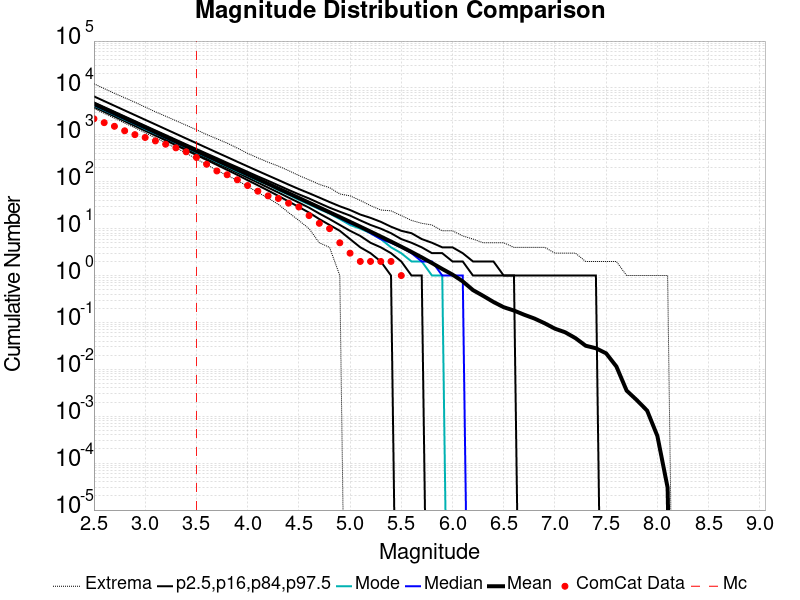

The data file committed next to this chart (first rows):
Magnitude, ComCat Data, Simulation Mean, Simulation Median, Simulation Mode, Simulation Minimum, Simulation Maximum, 2.5 %-ile, 16 %-ile, 84 %-ile, 97.5 %-ile
2.5, 2201, 4559, 4358, 4204, 3664, 12260, 3939, 4106, 4919, 6612
2.6, 1820, 3621, 3462, 3355, 2865, 9715, 3121, 3260, 3910, 5257
2.7, 1523, 2876, 2751, 2674, 2265, 7691, 2472, 2587, 3109, 4175
2.8, 1221, 2285, 2187, 2105, 1783, 6179, 1957, 2052, 2470, 3318
2.9, 1011, 1815, 1738, 1692, 1413, 4963, 1548, 1628, 1965, 2639
3.0, 879.0, 1442, 1381, 1325, 1106, 3912, 1224, 1291, 1563, 2098
3.1, 743.0, 1145, 1098, 1061, 865.0, 3101, 967.0, 1023, 1243, 1669
3.2, 632.0, 909.3, 872.0, 860.0, 671.0, 2497, 763.0, 811.0, 990.0, 1326
3.3, 529.0, 722.2, 694.0, 670.0, 526.0, 2005, 602.0, 642.0, 788.0, 1054
3.4, 435.0, 573.5, 551.0, 540.0, 411.0, 1606, 473.0, 508.0, 627.0, 837.0
3.5, 330.0, 455.5, 438.0, 421.0, 305.0, 1286, 372.0, 402.0, 500.0, 666.0
3.6, 236.0, 361.7, 348.0, 339.0, 233.0, 1018, 292.0, 317.0, 399.0, 530.0
3.7, 170.0, 287.2, 277.0, 264.0, 175.0, 824.0, 229.0, 250.0, 319.0, 421.0
3.8, 141.0, 228, 220.0, 212.0, 137.0, 667.0, 179.0, 198.0, 254.0, 336.0
3.9, 110.0, 181.1, 175.0, 166.0, 107.0, 522.0, 140.0, 156.0, 204.0, 267.0
4.0, 83.0, 143.7, 139.0, 135.0, 80.0, 403.0, 108.0, 122.0, 163.0, 213.0
4.1, 63.0, 114.1, 111.0, 105.0, 59.0, 323.0, 84.0, 96.0, 130.0, 170.0
4.2, 50.0, 90.55, 88.0, 87.0, 45.0, 261.0, 65.0, 75.0, 105.0, 136.0
4.3, 44.0, 71.84, 70.0, 66.0, 33.0, 216.0, 50.0, 59.0, 84.0, 109.0
4.4, 35.0, 56.97, 55.0, 53.0, 22.0, 173.0, 38.0, 46.0, 67.0, 87.0
4.5, 29.0, 45.17, 44.0, 41.0, 15.0, 136.0, 29.0, 36.0, 54.0, 70.0
4.6, 19.0, 35.78, 35.0, 33.0, 10.0, 110.0, 22.0, 28.0, 44.0, 57.0
4.7, 13.0, 28.32, 27.0, 26.0, 5.0, 88.0, 16.0, 21.0, 35.0, 46.0
4.8, 10.0, 22.4, 22.0, 21.0, 4.0, 75.0, 12.0, 16.0, 28.0, 37.0
4.9, 5.0, 17.7, 17.0, 16.0, 1.0, 55.0, 9.0, 12.0, 23.0, 30.0
5.0, 3.0, 13.98, 13.0, 12.0, 0.0, 50.0, 6.0, 9.0, 19.0, 25.0
5.1, 2.0, 11.01, 11.0, 10.0, 0.0, 40.0, 4.0, 7.0, 15.0, 20.0
5.2, 2.0, 8.654, 8.0, 8.0, 0.0, 31.0, 3.0, 5.0, 12.0, 17.0
5.3, 2.0, 6.788, 6.0, 6.0, 0.0, 25.0, 2.0, 4.0, 10.0, 14.0
5.4, 2.0, 5.302, 5.0, 4.0, 0.0, 24.0, 1.0, 3.0, 8.0, 11.0
5.5, 1.0, 4.124, 4.0, 3.0, 0.0, 19.0, 0.0, 2.0, 6.0, 9.0
5.6, 0.0, 3.186, 3.0, 2.0, 0.0, 15.0, 0.0, 1.0, 5.0, 8.0
5.7, 0.0, 2.44, 2.0, 2.0, 0.0, 13.0, 0.0, 1.0, 4.0, 6.0
5.8, 0.0, 1.845, 2.0, 1.0, 0.0, 12.0, 0.0, 0.0, 3.0, 5.0
5.9, 0.0, 1.383, 1.0, 1.0, 0.0, 9.0, 0.0, 0.0, 3.0, 4.0
6.0, 0.0, 1.049, 1.0, 0.0, 0.0, 9.0, 0.0, 0.0, 2.0, 4.0
6.1, 0.0, 0.7515, 1.0, 0.0, 0.0, 7.0, 0.0, 0.0, 2.0, 3.0
6.2, 0.0, 0.4896, 0.0, 0.0, 0.0, 6.0, 0.0, 0.0, 1.0, 2.0
6.3, 0.0, 0.3687, 0.0, 0.0, 0.0, 5.0, 0.0, 0.0, 1.0, 2.0
6.4, 0.0, 0.2736, 0.0, 0.0, 0.0, 5.0, 0.0, 0.0, 1.0, 2.0
6.5, 0.0, 0.2115, 0.0, 0.0, 0.0, 5.0, 0.0, 0.0, 1.0, 1.0
6.6, 0.0, 0.1794, 0.0, 0.0, 0.0, 4.0, 0.0, 0.0, 1.0, 1.0
6.7, 0.0, 0.146, 0.0, 0.0, 0.0, 4.0, 0.0, 0.0, 0.0, 1.0
6.8, 0.0, 0.1212, 0.0, 0.0, 0.0, 4.0, 0.0, 0.0, 0.0, 1.0
6.9, 0.0, 0.09604, 0.0, 0.0, 0.0, 4.0, 0.0, 0.0, 0.0, 1.0
7.0, 0.0, 0.07371, 0.0, 0.0, 0.0, 3.0, 0.0, 0.0, 0.0, 1.0
7.1, 0.0, 0.06172, 0.0, 0.0, 0.0, 3.0, 0.0, 0.0, 0.0, 1.0
7.2, 0.0, 0.04639, 0.0, 0.0, 0.0, 3.0, 0.0, 0.0, 0.0, 1.0
7.3, 0.0, 0.03191, 0.0, 0.0, 0.0, 2.0, 0.0, 0.0, 0.0, 1.0
7.4, 0.0, 0.0282, 0.0, 0.0, 0.0, 2.0, 0.0, 0.0, 0.0, 1.0
7.5, 0.0, 0.02194, 0.0, 0.0, 0.0, 2.0, 0.0, 0.0, 0.0, 0.0
7.6, 0.0, 0.0115, 0.0, 0.0, 0.0, 2.0, 0.0, 0.0, 0.0, 0.0
7.7, 0.0, 0.00352, 0.0, 0.0, 0.0, 1.0, 0.0, 0.0, 0.0, 0.0
7.8, 0.0, 0.0022, 0.0, 0.0, 0.0, 1.0, 0.0, 0.0, 0.0, 0.0
7.9, 0.0, 0.00132, 0.0, 0.0, 0.0, 1.0, 0.0, 0.0, 0.0, 0.0
8.0, 0.0, 3.8E-4, 0.0, 0.0, 0.0, 1.0, 0.0, 0.0, 0.0, 0.0
8.1, 0.0, 3.0E-5, 0.0, 0.0, 0.0, 1.0, 0.0, 0.0, 0.0, 0.0
8.2, 0.0, 0.0, 0.0, 0.0, 0.0, 0.0, 0.0, 0.0, 0.0, 0.0
8.3, 0.0, 0.0, 0.0, 0.0, 0.0, 0.0, 0.0, 0.0, 0.0, 0.0
8.4, 0.0, 0.0, 0.0, 0.0, 0.0, 0.0, 0.0, 0.0, 0.0, 0.0
... 6 more rows
